Run: headless pygame with SDL's dummy video driver; simulated clock (each Clock.tick advances the game by its frame time, no real sleeping); random seed 0; keys injected as events and as key.get_pressed() state; no mouse input.
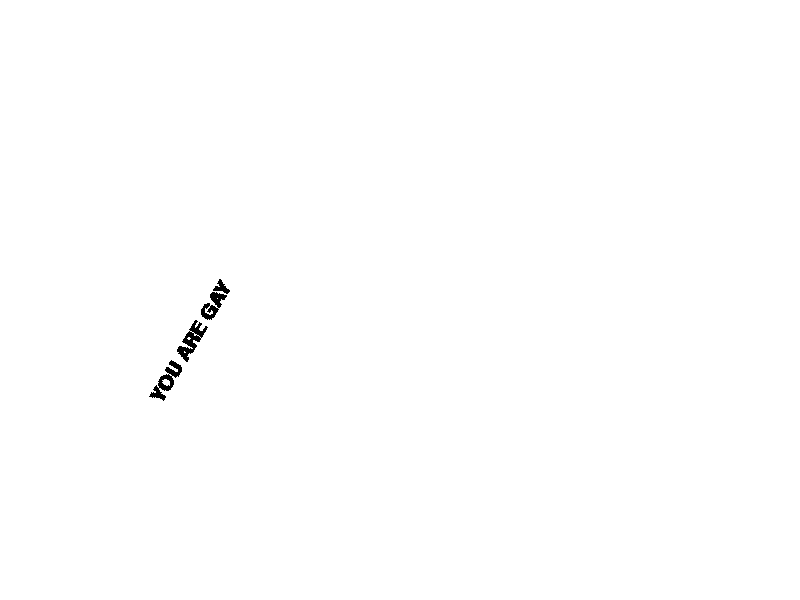
Frame 1 of 4 · flips 1–60 · no input
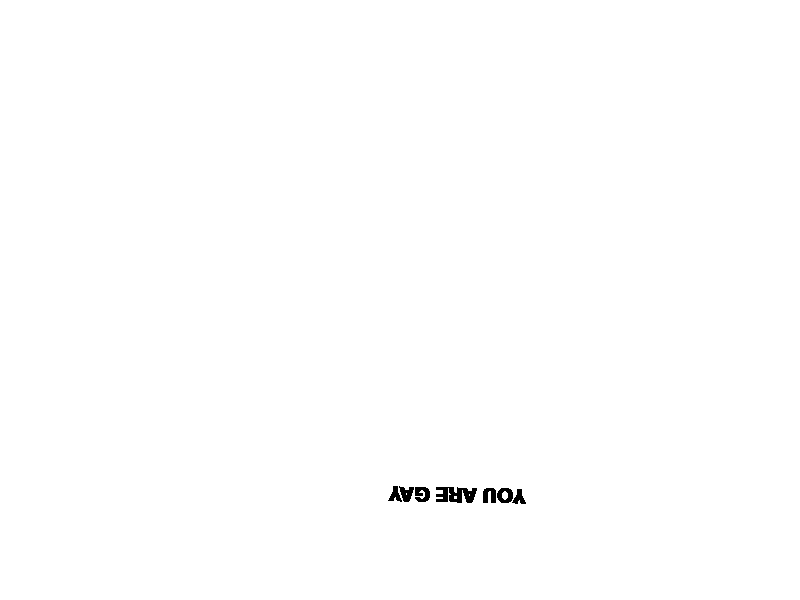
Frame 2 of 4 · flips 61–180 · tapped SPACE, RETURN · held RIGHT (→), D
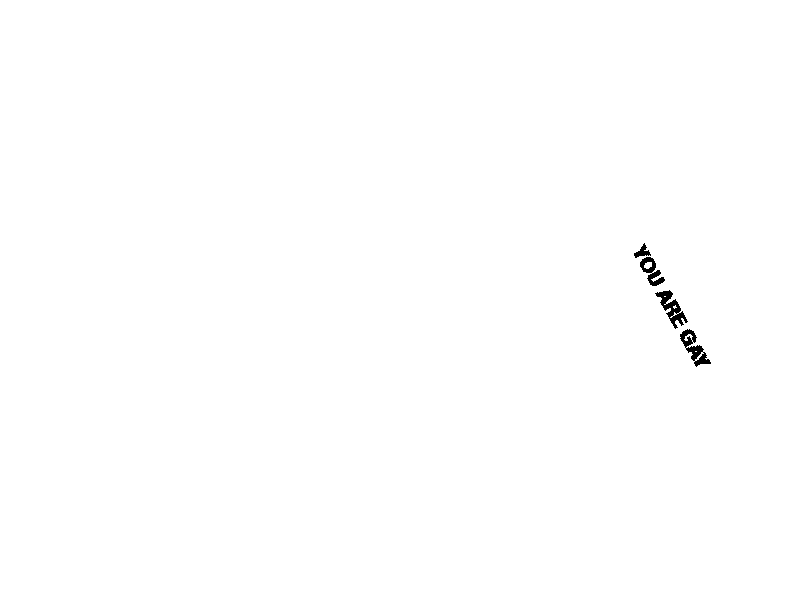
Frame 3 of 4 · flips 181–300 · held DOWN (↓), S
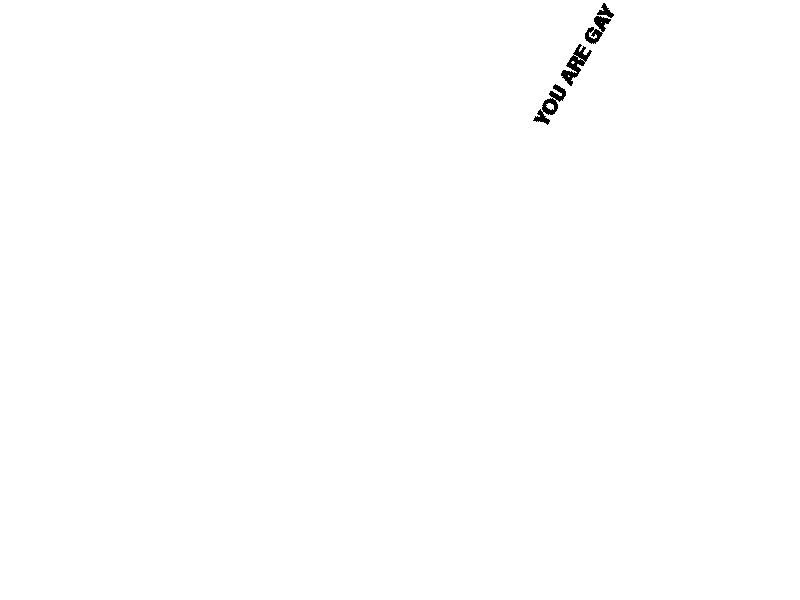
Frame 4 of 4 · flips 301–420 · held LEFT (←), A, UP (↑), W

The pygame program that drew these frames:

from re import T
import pygame as pg
pg.init() #инициализация основных функций пайгейма
WIDTH, HEIGHT = 800, 600
WHITE = (255, 255, 255)
BLACK = (0, 0, 0)
RED = (255, 0, 0)
BLUE = (0, 0, 255)
GREEN = (0, 255, 0)
ORANGE = (255, 125, 37)


is_running = True
pg.display.set_caption('MY FIRST GAME2') #дает название окошку
screen  = pg.display.set_mode((WIDTH, HEIGHT))
clock = pg.time.Clock()

x = 30
y = 160

dx = 2
dy = 2
fps = 60
rotation = 0

while is_running:
    clock.tick(fps)
    for event in pg.event.get():
        if event.type == pg.QUIT:
            is_running = False
    screen.fill((WHITE))

    font = pg.font.SysFont('Times New Roman', 30 , True, False)
    text = font.render('YOU ARE GAY', False, BLACK)
    text = pg.transform.rotate(text, rotation)
    rotation += 1
    screen.blit(text, (x, y))

    x += dx
    y += dy
    if x == WIDTH-100 or x == 0:
        dx *= (-1)
    if y == HEIGHT-100 or y == 0:
        dy *= (-1)

    pg.display.flip()

pg.quit()
